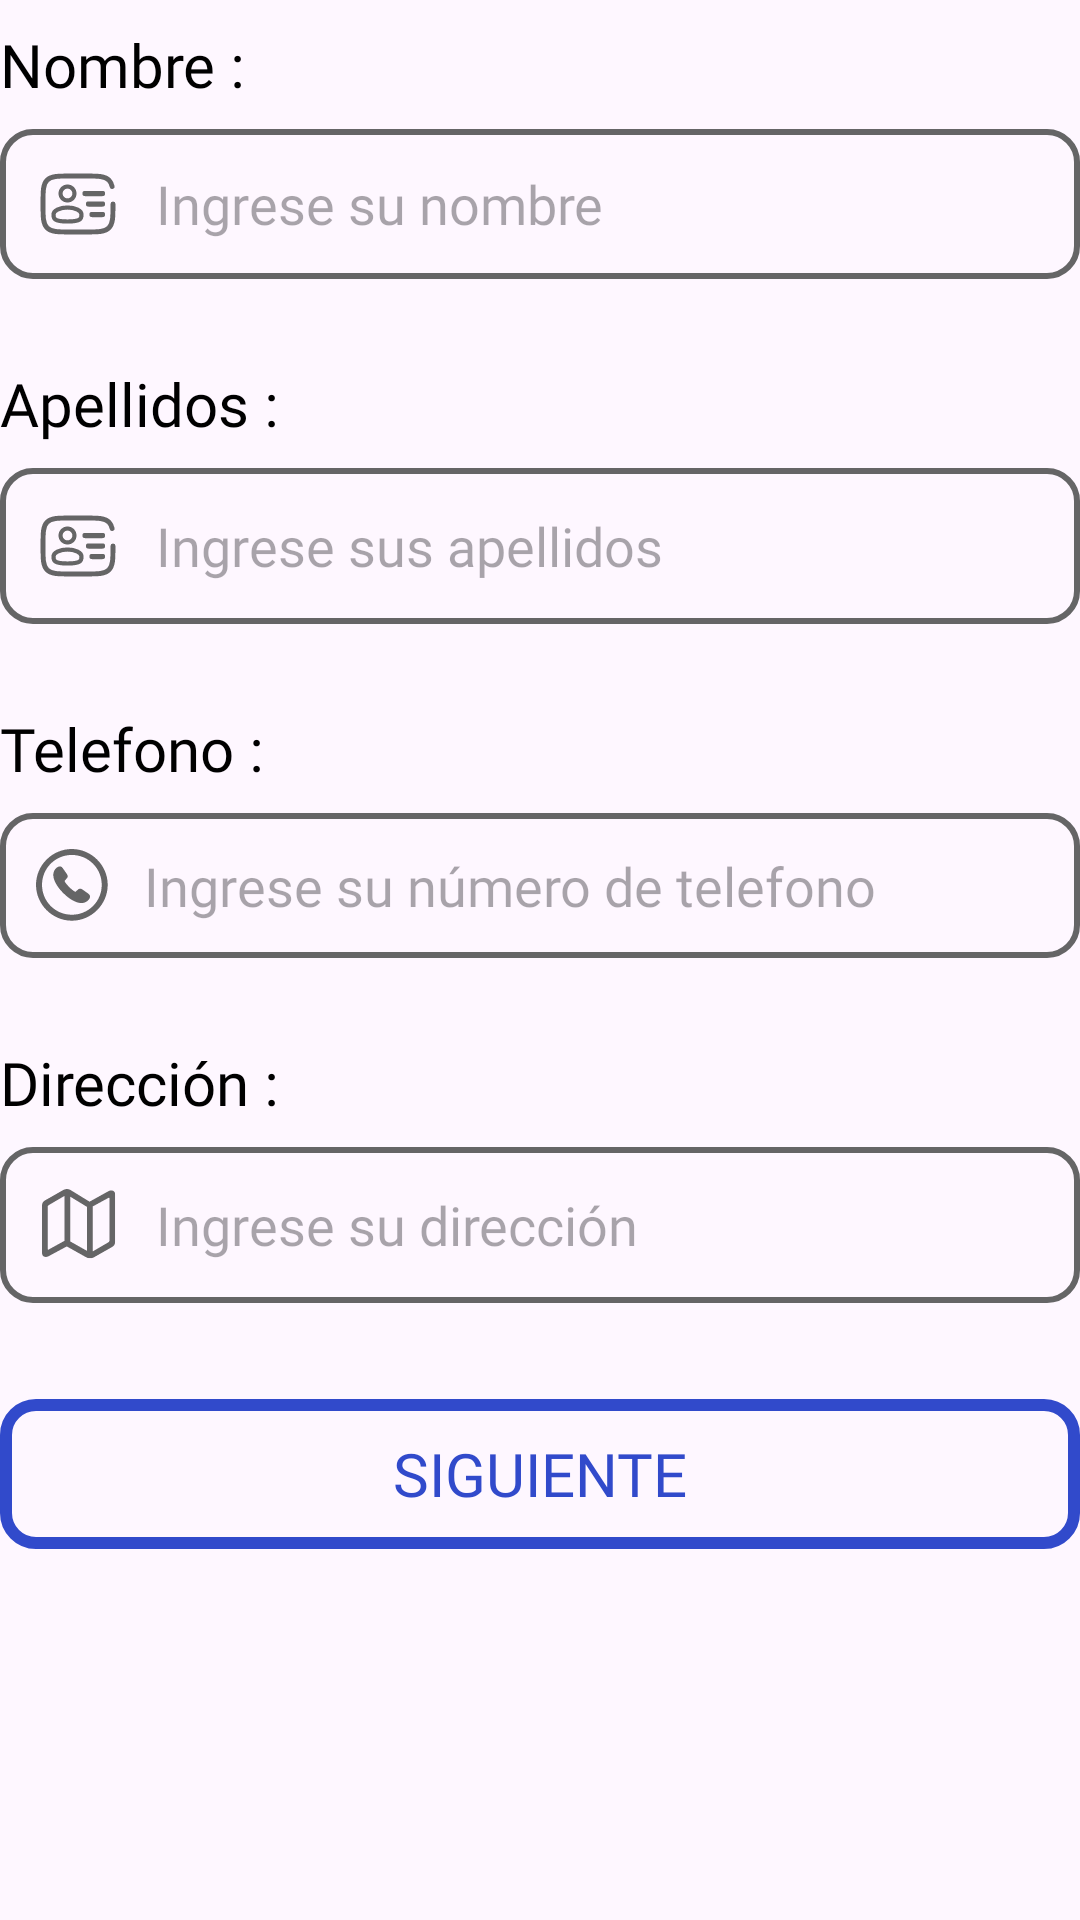

Produce the Android XML layout that renders to this screen, including the resource entries it uses.
<!-- AndroidManifest.xml: application theme Theme.LaPerla -->
<!-- res/layout/fragment_register_first.xml -->
<?xml version="1.0" encoding="utf-8"?>
<FrameLayout
    xmlns:android="http://schemas.android.com/apk/res/android"
    xmlns:tools="http://schemas.android.com/tools"
    android:layout_width="match_parent"
    android:layout_height="match_parent"
    tools:context=".RegisterFirstFragment">


    <LinearLayout
        android:layout_width="match_parent"
        android:layout_height="wrap_content"
        android:orientation="vertical"
        android:paddingTop="8dp"
        >

        <TextView
            android:id="@+id/tvEmail"
            android:layout_width="match_parent"
            android:layout_height="wrap_content"
            android:text="@string/fTvRegisterName"
            android:fontFamily="@font/roboto_bold"
            android:textSize="20sp"
            android:textColor="@color/black"
            />

        <EditText
            android:id="@+id/etNombre"
            android:layout_width="match_parent"
            android:layout_height="50dp"
            android:inputType="text"
            android:autofillHints="name"
            android:drawableStart="@drawable/custom_user_info_icon"
            android:drawablePadding="12dp"
            android:hint="@string/fEtRegisterNombre"
            android:fontFamily="@font/roboto_light"
            android:textColor="@color/grey"
            android:ems="10"
            android:layout_marginTop="8dp"
            android:background="@drawable/edit_text_bg"
            android:padding="12dp"
            android:textSize="18sp"
            android:maxWidth="488dp"
            />

        <TextView
            android:id="@+id/tvLastName"
            android:layout_width="match_parent"
            android:layout_height="wrap_content"
            android:layout_marginTop="28dp"
            android:text="@string/fTvRegisterLastName"
            android:fontFamily="@font/roboto_bold"
            android:textSize="20sp"
            android:textColor="@color/black"
            />

        <EditText
            android:id="@+id/etApellido"
            android:layout_width="match_parent"
            android:layout_height="wrap_content"
            android:inputType="text"
            android:autofillHints="name"
            android:drawableStart="@drawable/custom_user_info_icon"
            android:drawablePadding="12dp"
            android:hint="@string/fEtRegisterApellido"
            android:fontFamily="@font/roboto_light"
            android:textColor="@color/grey"
            android:ems="10"
            android:layout_marginTop="8dp"
            android:background="@drawable/edit_text_bg"
            android:padding="12dp"
            android:textSize="18sp"
            android:maxWidth="488dp"
            />

        <TextView
            android:id="@+id/tvPhone"
            android:layout_width="match_parent"
            android:layout_height="wrap_content"
            android:layout_marginTop="28dp"
            android:text="@string/fTvRegisterPhone"
            android:fontFamily="@font/roboto_bold"
            android:textSize="20sp"
            android:textColor="@color/black"
            />

        <EditText
            android:id="@+id/etTelefono"
            android:layout_width="match_parent"
            android:layout_height="wrap_content"
            android:inputType="phone"
            android:autofillHints="phone"
            android:drawableStart="@drawable/custom_phone_icon"
            android:drawablePadding="12dp"
            android:hint="@string/fEtRegisterTelefono"
            android:fontFamily="@font/roboto_light"
            android:textColor="@color/grey"
            android:ems="10"
            android:layout_marginTop="8dp"
            android:background="@drawable/edit_text_bg"
            android:padding="12dp"
            android:textSize="18sp"
            android:maxWidth="488dp"
            />

        <TextView
            android:id="@+id/tvAddress"
            android:layout_width="match_parent"
            android:layout_height="wrap_content"
            android:layout_marginTop="28dp"
            android:text="@string/fTvRegisterAddress"
            android:fontFamily="@font/roboto_bold"
            android:textSize="20sp"
            android:textColor="@color/black"
            />

        <EditText
            android:id="@+id/etDireccion"
            android:layout_width="match_parent"
            android:layout_height="wrap_content"
            android:inputType="text"
            android:autofillHints="none"
            android:drawableStart="@drawable/custom_map_icon"
            android:drawablePadding="12dp"
            android:hint="@string/fEtRegisterDireccion"
            android:fontFamily="@font/roboto_light"
            android:textColor="@color/grey"
            android:ems="10"
            android:layout_marginTop="8dp"
            android:background="@drawable/edit_text_bg"
            android:padding="12dp"
            android:textSize="18sp"
            android:maxWidth="488dp"
            />

        <androidx.appcompat.widget.AppCompatButton
            android:id="@+id/btnSiguiente"
            android:layout_width="match_parent"
            android:layout_height="50dp"
            android:layout_marginTop="32dp"
            android:text="@string/fBtnSiguiente"
            android:background="@drawable/button_bg_on"
            android:textColor="@color/primary"
            android:textSize="20sp"
            android:fontFamily="@font/roboto_black"
            android:maxWidth="320dp"
            />


    </LinearLayout>


</FrameLayout>
<!-- resources referenced by this layout -->
<resources>
  <color name="black">#FF000000</color>
  <color name="grey">#656566</color>
  <color name="primary">#314ACB</color>
  <!-- drawable button_bg_on (drawable) -->
  <?xml version="1.0" encoding="utf-8"?>
  <selector xmlns:android="http://schemas.android.com/apk/res/android">
      <item>
          <shape android:shape="rectangle">
              <corners android:radius="10dp"/>
              <stroke android:color="@color/primary" android:width="4dp"/>
          </shape>
      </item>
  </selector>
  <!-- drawable custom_map_icon (drawable) -->
  <?xml version="1.0" encoding="utf-8"?>
  <selector xmlns:android="http://schemas.android.com/apk/res/android">
      <item
          android:state_focused="true"
          android:drawable="@drawable/ic_map_selected"
          />
  
      <item
          android:state_focused="false"
          android:drawable="@drawable/ic_map"
          />
  </selector>
  <!-- drawable custom_phone_icon (drawable) -->
  <?xml version="1.0" encoding="utf-8"?>
  <selector xmlns:android="http://schemas.android.com/apk/res/android">
      <item
          android:state_focused="true"
          android:drawable="@drawable/ic_phone_selected"
          />
  
      <item
          android:state_focused="false"
          android:drawable="@drawable/ic_phone"
          />
  </selector>
  <!-- drawable custom_user_info_icon (drawable) -->
  <?xml version="1.0" encoding="utf-8"?>
  <selector xmlns:android="http://schemas.android.com/apk/res/android">
      <item
          android:state_focused="true"
          android:drawable="@drawable/ic_user_info_selected"
          />
  
      <item
          android:state_focused="false"
          android:drawable="@drawable/ic_user_info"
          />
  </selector>
  <!-- drawable edit_text_bg (drawable) -->
  <?xml version="1.0" encoding="utf-8"?>
  <selector xmlns:android="http://schemas.android.com/apk/res/android">
      <item android:state_enabled="true" android:state_focused="true">
          <shape android:shape="rectangle">
              <corners android:radius="10dp"/>
              <stroke android:color="@color/primary" android:width="2dp"/>
          </shape>
      </item>
  
      <item android:state_enabled="true">
          <shape android:shape="rectangle">
              <corners android:radius="10dp"/>
              <stroke android:color="@color/grey" android:width="2dp"/>
          </shape>
      </item>
  </selector>
  <string name="fBtnSiguiente">Siguiente</string>
  <string name="fEtRegisterApellido">Ingrese sus apellidos</string>
  <string name="fEtRegisterDireccion">Ingrese su dirección</string>
  <string name="fEtRegisterNombre">Ingrese su nombre</string>
  <string name="fEtRegisterTelefono">Ingrese su número de telefono</string>
  <string name="fTvRegisterAddress">Dirección :</string>
  <string name="fTvRegisterLastName">Apellidos :</string>
  <string name="fTvRegisterName">Nombre :</string>
  <string name="fTvRegisterPhone">Telefono :</string>
  <style name="Theme.LaPerla" parent="Base.Theme.LaPerla" />
  <style name="Base.Theme.LaPerla" parent="Theme.Material3.DayNight.NoActionBar">
          
          
      </style>
  <color name="background">#F3F4F8</color>
</resources>
